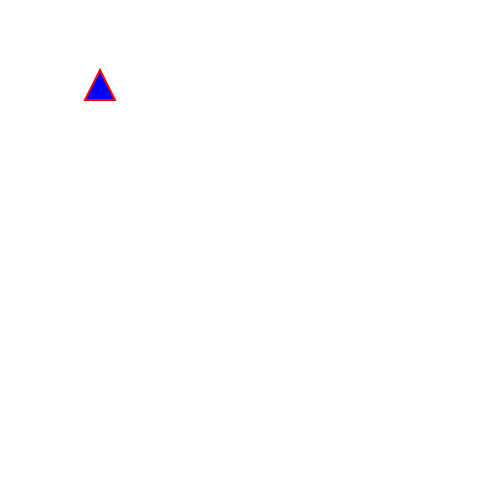
t = 0.00 s
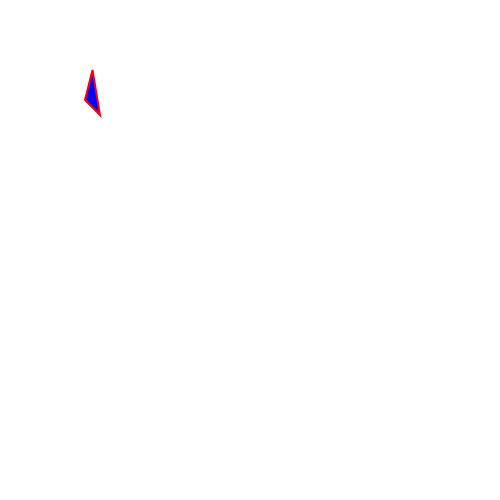
t = 0.67 s
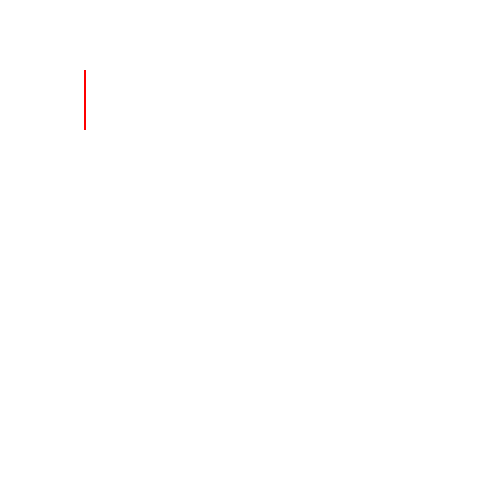
t = 1.33 s
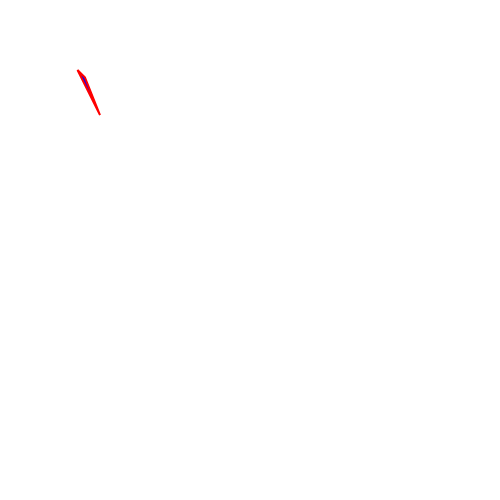
t = 2.00 s
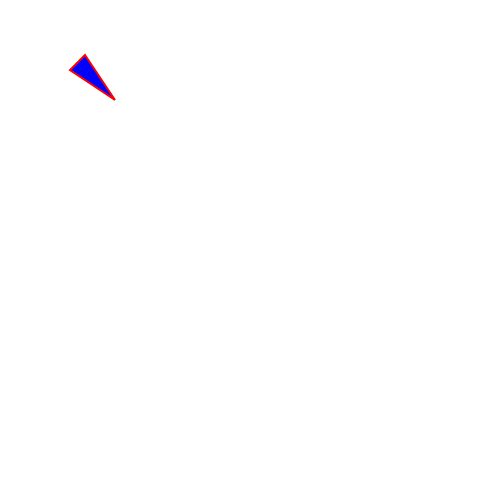
t = 2.67 s
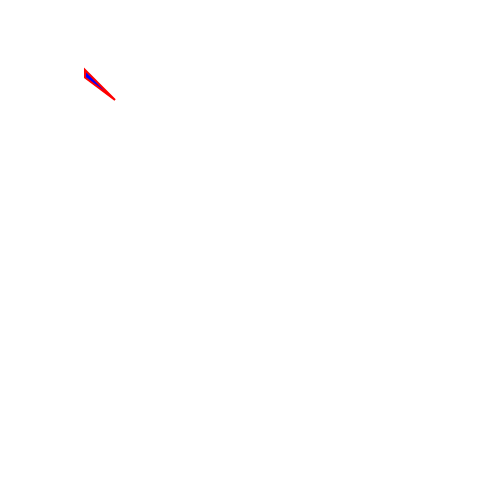
t = 3.33 s

The animated SVG that drew these frames (rendered in a browser with its animation timeline set to each time). Animation: 1 SMIL element (animate=1); one cycle of 4.00 s, repeats indefinitely.

<?xml version="1.0"?>

<svg xmlns="http://www.w3.org/2000/svg" width="500" height="500">
<g transform="translate(100,100)">
<path d="M-15,0 L0,-30 L15,0 z" fill="blue" stroke="red" stroke-width="2">
<animate attributeName="d" values="M-15,  0 L  0,-30 L15,0 z;
                                   M-15,  0 L-15,-30 L-15,30 z;
	                           M-15,-45 L-30,-30 L15,0 z;
                                   M-15,  0 L  0,-30 L15,0 z" dur="4s" begin="0s" repeatCount="indefinite"/>
</path>
</g>
</svg>
